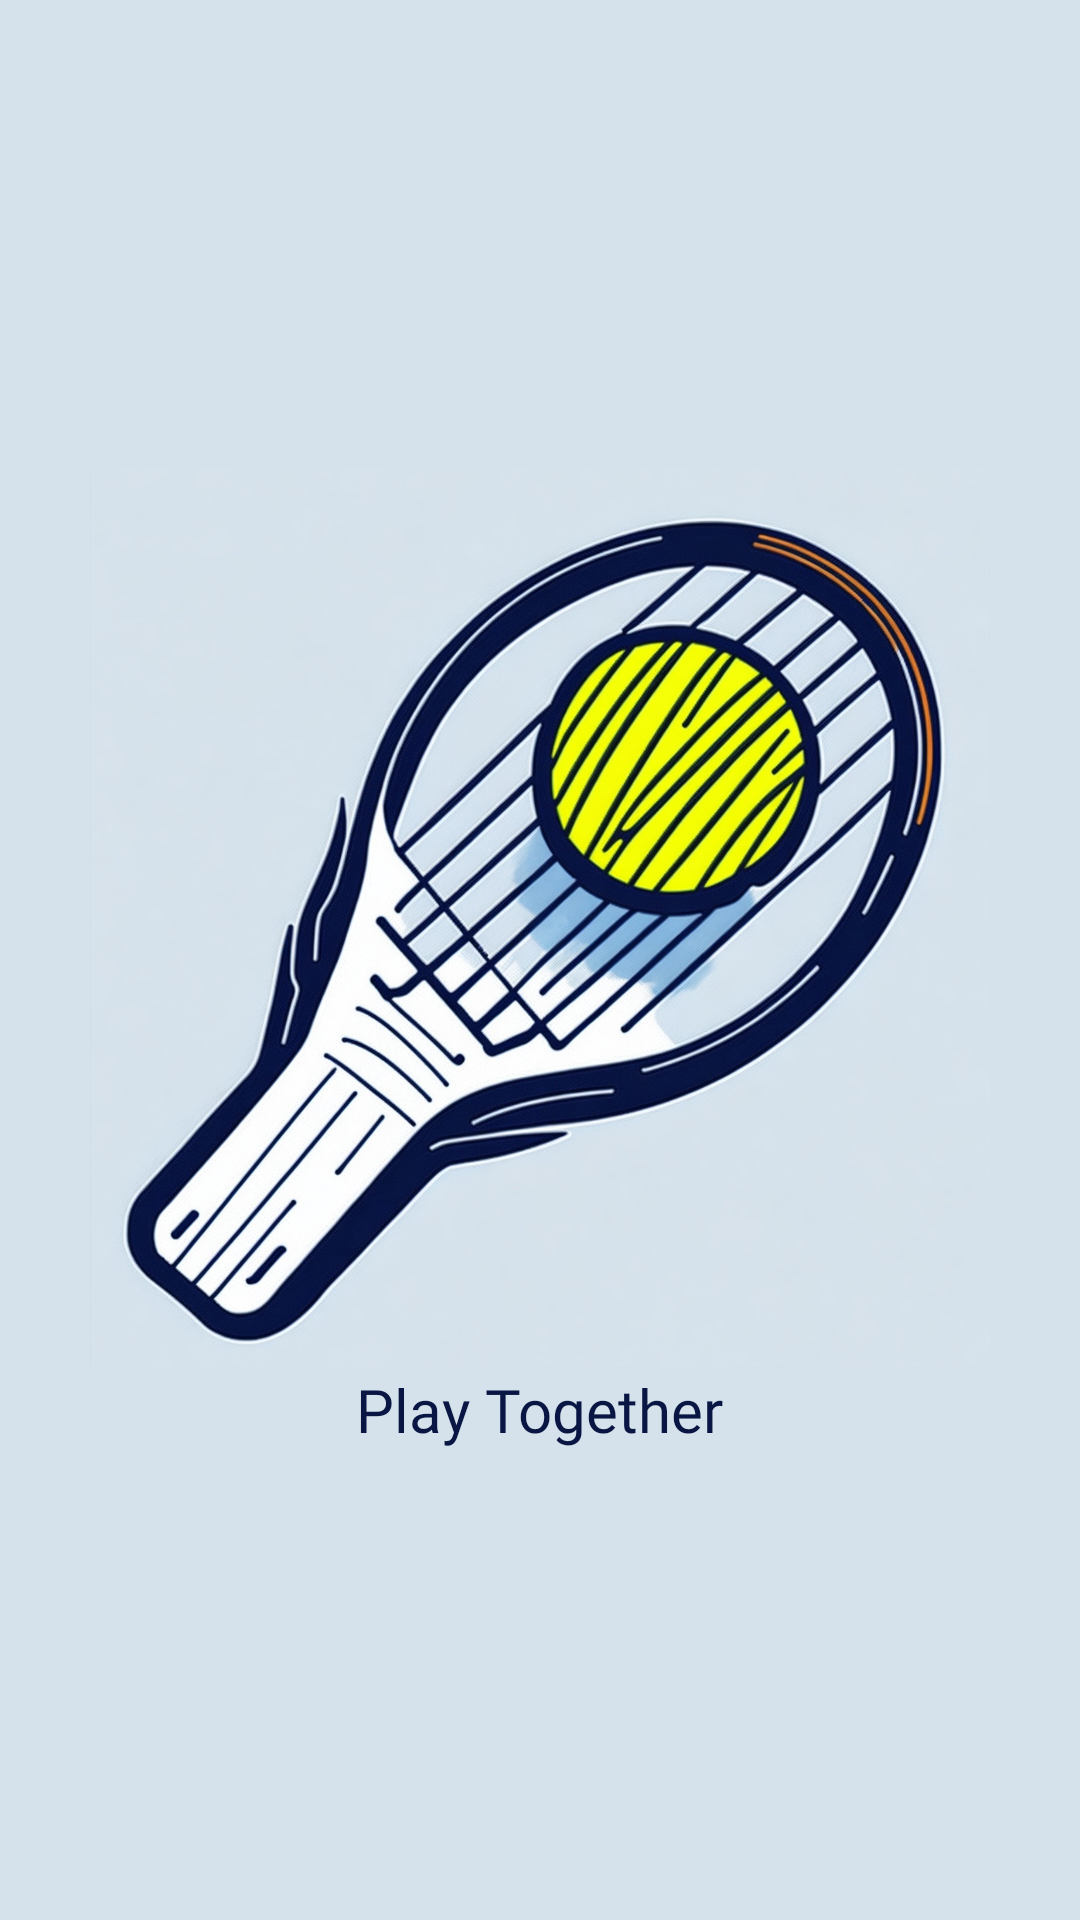

Here is an Android app screen rendered from its layout file. Give the layout XML and the strings, colors and styles it references.
<!-- AndroidManifest.xml: application theme Theme.SOMETHINGNEW -->
<!-- res/layout/activity_splash_screen.xml -->
<?xml version="1.0" encoding="utf-8"?>
<androidx.constraintlayout.widget.ConstraintLayout xmlns:android="http://schemas.android.com/apk/res/android"
    xmlns:app="http://schemas.android.com/apk/res-auto"
    xmlns:tools="http://schemas.android.com/tools"
    android:layout_width="match_parent"
    android:background="#d5e2eb"
    android:layout_height="match_parent"
    tools:context=".SplashScreen">
    <LinearLayout
        android:layout_width="match_parent"
        android:gravity="center"
        android:orientation="vertical"
        android:layout_height="match_parent">
        <ImageView
            android:id="@+id/imageView"
            android:layout_width="300dp"
            android:layout_height="300dp"
            android:src="@drawable/logo"/>

        <TextView
            android:layout_width="wrap_content"
            android:layout_height="wrap_content"
            android:fontFamily="@font/firasansblack"
            android:text="Play Together"
            android:textColor="#091644"
            android:textSize="20dp"/>
    </LinearLayout>

</androidx.constraintlayout.widget.ConstraintLayout>
<!-- resources referenced by this layout -->
<resources>
  <!-- drawable logo: jpg bitmap (drawable, 448173 bytes) -->
  <style name="Theme.SOMETHINGNEW" parent="Theme.MaterialComponents.NoActionBar">
          
          <item name="colorPrimary">@color/purple_500</item>
          <item name="colorPrimaryVariant">@color/white</item>
          <item name="colorOnPrimary">@color/white</item>
          
          <item name="colorSecondary">@color/teal_200</item>
          <item name="colorSecondaryVariant">@color/teal_700</item>
          <item name="colorOnSecondary">@color/black</item>
          
          <item name="android:statusBarColor" tools:targetApi="l">?attr/colorPrimaryVariant</item>
          
      </style>
  <color name="purple_500">#58A6E1</color>
  <color name="white">#FFF</color>
  <color name="teal_200">#306DB6</color>
  <color name="teal_700">#FF018786</color>
  <color name="black">#FF000000</color>
</resources>
